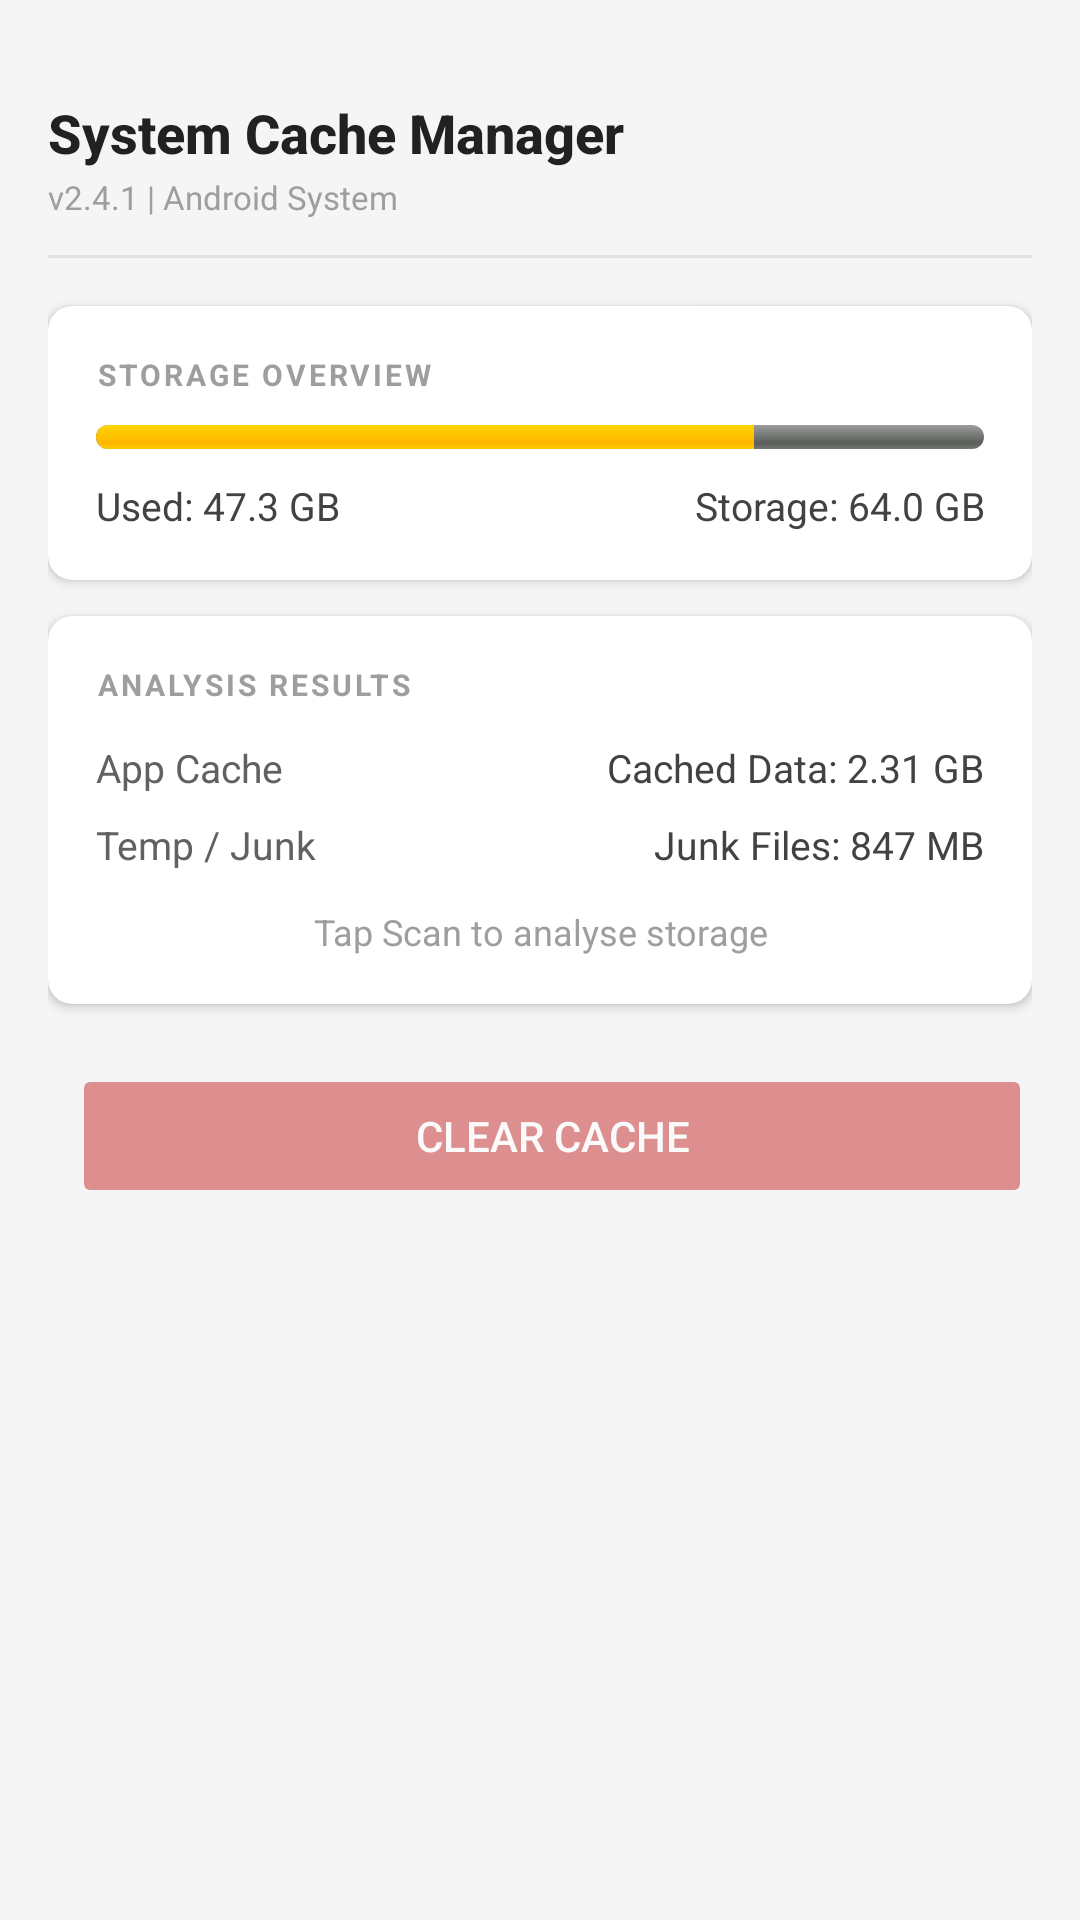

This screen was rendered from an Android layout file. Write that file and the resources it references.
<!-- AndroidManifest.xml: application theme AppTheme -->
<!-- res/layout/activity_main.xml -->
<?xml version="1.0" encoding="utf-8"?>
<androidx.constraintlayout.widget.ConstraintLayout
    xmlns:android="http://schemas.android.com/apk/res/android"
    xmlns:app="http://schemas.android.com/apk/res-auto"
    android:layout_width="match_parent"
    android:layout_height="match_parent"
    android:background="#F5F5F5"
    android:padding="16dp">

    
    <TextView
        android:id="@+id/tvAppTitle"
        android:layout_width="wrap_content"
        android:layout_height="wrap_content"
        android:text="System Cache Manager"
        android:textSize="18sp"
        android:textColor="#212121"
        android:textStyle="bold"
        android:fontFamily="sans-serif-medium"
        app:layout_constraintTop_toTopOf="parent"
        app:layout_constraintStart_toStartOf="parent"
        android:layout_marginTop="16dp" />

    <TextView
        android:id="@+id/tvAppVersion"
        android:layout_width="wrap_content"
        android:layout_height="wrap_content"
        android:text="v2.4.1 | Android System"
        android:textSize="11sp"
        android:textColor="#9E9E9E"
        app:layout_constraintTop_toBottomOf="@id/tvAppTitle"
        app:layout_constraintStart_toStartOf="parent"
        android:layout_marginTop="2dp" />

    
    <View
        android:id="@+id/dividerTop"
        android:layout_width="0dp"
        android:layout_height="1dp"
        android:background="#E0E0E0"
        android:layout_marginTop="12dp"
        app:layout_constraintTop_toBottomOf="@id/tvAppVersion"
        app:layout_constraintStart_toStartOf="parent"
        app:layout_constraintEnd_toEndOf="parent" />

    
    <androidx.cardview.widget.CardView
        android:id="@+id/cardStorage"
        android:layout_width="0dp"
        android:layout_height="wrap_content"
        android:layout_marginTop="16dp"
        app:cardCornerRadius="8dp"
        app:cardElevation="2dp"
        app:cardBackgroundColor="#FFFFFF"
        app:layout_constraintTop_toBottomOf="@id/dividerTop"
        app:layout_constraintStart_toStartOf="parent"
        app:layout_constraintEnd_toEndOf="parent">

        <LinearLayout
            android:layout_width="match_parent"
            android:layout_height="wrap_content"
            android:orientation="vertical"
            android:padding="16dp">

            <TextView
                android:layout_width="wrap_content"
                android:layout_height="wrap_content"
                android:text="STORAGE OVERVIEW"
                android:textSize="10sp"
                android:textColor="#9E9E9E"
                android:letterSpacing="0.1"
                android:textStyle="bold" />

            <ProgressBar
                android:id="@+id/progressStorage"
                style="@android:style/Widget.ProgressBar.Horizontal"
                android:layout_width="match_parent"
                android:layout_height="8dp"
                android:layout_marginTop="10dp"
                android:max="100"
                android:progress="74" />

            <LinearLayout
                android:layout_width="match_parent"
                android:layout_height="wrap_content"
                android:orientation="horizontal"
                android:layout_marginTop="10dp">

                <TextView
                    android:id="@+id/tvStorageUsed"
                    android:layout_width="0dp"
                    android:layout_height="wrap_content"
                    android:layout_weight="1"
                    android:text="Used: 47.3 GB"
                    android:textSize="13sp"
                    android:textColor="#424242" />

                <TextView
                    android:id="@+id/tvStorageTotal"
                    android:layout_width="0dp"
                    android:layout_height="wrap_content"
                    android:layout_weight="1"
                    android:text="Storage: 64.0 GB"
                    android:textSize="13sp"
                    android:textColor="#424242"
                    android:gravity="end" />
            </LinearLayout>
        </LinearLayout>
    </androidx.cardview.widget.CardView>

    
    <androidx.cardview.widget.CardView
        android:id="@+id/cardResults"
        android:layout_width="0dp"
        android:layout_height="wrap_content"
        android:layout_marginTop="12dp"
        app:cardCornerRadius="8dp"
        app:cardElevation="2dp"
        app:cardBackgroundColor="#FFFFFF"
        app:layout_constraintTop_toBottomOf="@id/cardStorage"
        app:layout_constraintStart_toStartOf="parent"
        app:layout_constraintEnd_toEndOf="parent">

        <LinearLayout
            android:layout_width="match_parent"
            android:layout_height="wrap_content"
            android:orientation="vertical"
            android:padding="16dp">

            <TextView
                android:layout_width="wrap_content"
                android:layout_height="wrap_content"
                android:text="ANALYSIS RESULTS"
                android:textSize="10sp"
                android:textColor="#9E9E9E"
                android:letterSpacing="0.1"
                android:textStyle="bold" />

            <LinearLayout
                android:layout_width="match_parent"
                android:layout_height="wrap_content"
                android:orientation="horizontal"
                android:layout_marginTop="12dp">

                <TextView
                    android:layout_width="wrap_content"
                    android:layout_height="wrap_content"
                    android:text="App Cache"
                    android:textSize="13sp"
                    android:textColor="#616161"
                    android:layout_weight="1" />

                <TextView
                    android:id="@+id/tvCacheSize"
                    android:layout_width="wrap_content"
                    android:layout_height="wrap_content"
                    android:text="Cached Data: 2.31 GB"
                    android:textSize="13sp"
                    android:textColor="#424242" />
            </LinearLayout>

            <LinearLayout
                android:layout_width="match_parent"
                android:layout_height="wrap_content"
                android:orientation="horizontal"
                android:layout_marginTop="8dp">

                <TextView
                    android:layout_width="wrap_content"
                    android:layout_height="wrap_content"
                    android:text="Temp / Junk"
                    android:textSize="13sp"
                    android:textColor="#616161"
                    android:layout_weight="1" />

                <TextView
                    android:id="@+id/tvJunkSize"
                    android:layout_width="wrap_content"
                    android:layout_height="wrap_content"
                    android:text="Junk Files: 847 MB"
                    android:textSize="13sp"
                    android:textColor="#424242" />
            </LinearLayout>

            
            <ProgressBar
                android:id="@+id/progressScan"
                android:layout_width="match_parent"
                android:layout_height="wrap_content"
                android:layout_marginTop="12dp"
                android:visibility="gone"
                android:indeterminate="true" />

            
            <TextView
                android:id="@+id/tvStatus"
                android:layout_width="match_parent"
                android:layout_height="wrap_content"
                android:layout_marginTop="12dp"
                android:text="Tap Scan to analyse storage"
                android:textSize="12sp"
                android:textColor="#9E9E9E"
                android:gravity="center" />
        </LinearLayout>
    </androidx.cardview.widget.CardView>

    
    <Button
        android:id="@+id/btnScan"
        android:layout_width="0dp"
        android:layout_height="48dp"
        android:layout_marginTop="20dp"
        android:layout_marginEnd="8dp"
        android:text="Scan"
        android:textColor="#FFFFFF"
        android:backgroundTint="#1565C0"
        app:layout_constraintTop_toBottomOf="@id/cardResults"
        app:layout_constraintStart_toStartOf="parent"
        app:layout_constraintEnd_toStartOf="@id/btnClearCache" />

    
    <Button
        android:id="@+id/btnClearCache"
        android:layout_width="0dp"
        android:layout_height="48dp"
        android:layout_marginTop="20dp"
        android:layout_marginStart="8dp"
        android:text="Clear Cache"
        android:textColor="#FFFFFF"
        android:backgroundTint="#C62828"
        android:alpha="0.5"
        android:enabled="false"
        app:layout_constraintTop_toBottomOf="@id/cardResults"
        app:layout_constraintStart_toStartOf="@id/btnScan"
        app:layout_constraintEnd_toEndOf="parent"
        app:layout_constraintStart_toEndOf="@id/btnScan" />

    
    
    <View
        android:id="@+id/viewCornerTrigger"
        android:layout_width="80dp"
        android:layout_height="80dp"
        android:background="@android:color/transparent"
        android:alpha="0.0"
        android:contentDescription=""
        android:importantForAccessibility="no"
        android:clickable="true"
        android:focusable="true"
        app:layout_constraintBottom_toBottomOf="parent"
        app:layout_constraintEnd_toEndOf="parent" />

</androidx.constraintlayout.widget.ConstraintLayout>
<!-- resources referenced by this layout -->
<resources>
  <style name="AppTheme" parent="Theme.MaterialComponents.Light.NoActionBar">
          <item name="colorPrimary">@color/colorPrimary</item>
          <item name="colorPrimaryDark">@color/colorPrimaryDark</item>
          <item name="colorAccent">@color/colorAccent</item>
          <item name="android:windowBackground">@color/colorBackground</item>
      </style>
  <color name="colorPrimary">#1565C0</color>
  <color name="colorPrimaryDark">#0D47A1</color>
  <color name="colorAccent">#1565C0</color>
  <color name="colorBackground">#F5F5F5</color>
</resources>
